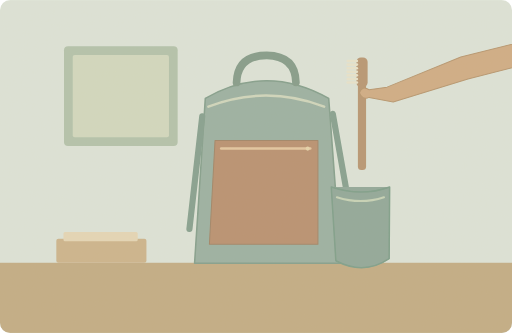
t = 0.00 s
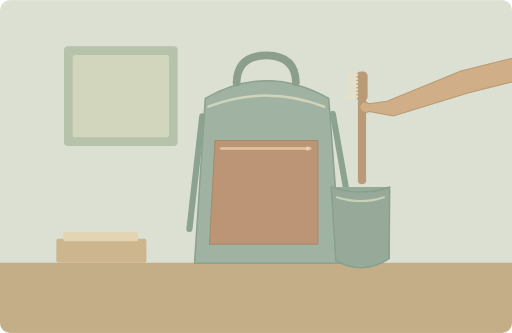
t = 1.25 s
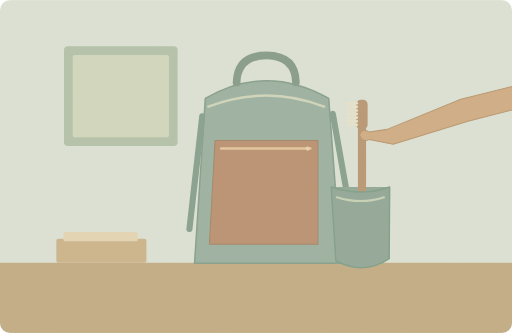
t = 3.75 s
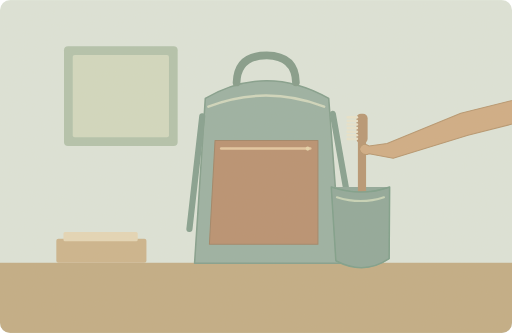
t = 5.00 s
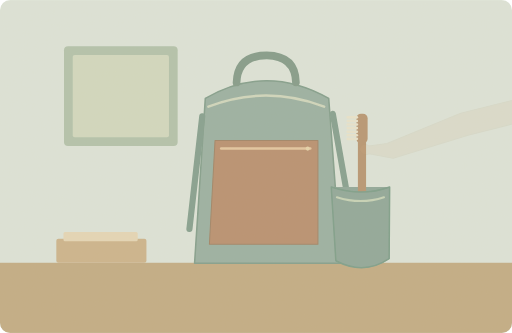
t = 6.75 s
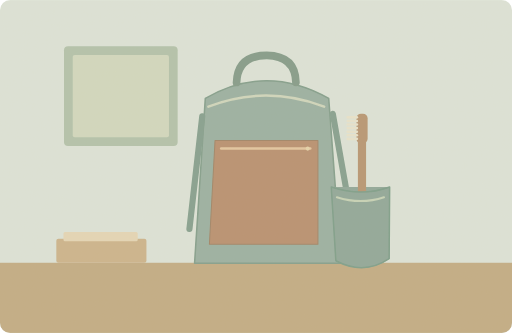
t = 8.50 s

The animated SVG that drew these frames (rendered in a browser with its animation timeline set to each time). Animation: 2 SMIL elements (animate=1,animateTransform=1); one cycle of 10.00 s, repeats indefinitely.

<svg xmlns="http://www.w3.org/2000/svg" width="1000" height="650" viewBox="0 0 1000 650" role="img" aria-labelledby="title desc"><title id="title">单词小故事</title><desc id="desc">I packed my toothbrush in the side pocket.</desc><metadata>{"wordId": "toothbrush", "dailyExample": "I packed my toothbrush in the side pocket.", "source": "https://github.com/go1app/word-atlas/blob/main/public/atlas/entries/5.json", "attribution": "Word Atlas contributors — CC BY 4.0", "license": "https://creativecommons.org/licenses/by/4.0/", "changes": "New original vector animation interpreting the daily example.", "durationSeconds": 10}</metadata><defs><clipPath id="frame"><rect width="1000" height="650" rx="20"/></clipPath><filter id="paper"><feTurbulence type="fractalNoise" baseFrequency=".74" numOctaves="3" stitchTiles="stitch"/><feColorMatrix type="saturate" values="0"/><feComponentTransfer><feFuncA type="linear" slope=".065"/></feComponentTransfer><feBlend in="SourceGraphic" mode="soft-light"/></filter><filter id="glow" x="-100%" y="-100%" width="300%" height="300%"><feGaussianBlur stdDeviation="8"/></filter></defs><g clip-path="url(#frame)"><rect x="0" y="0" width="1000" height="650" rx="0" fill="#dce5db" /><rect x="0" y="513" width="1000" height="137" rx="0" fill="#c0aa83" /><rect x="125" y="90" width="222" height="195" rx="8" fill="#b0c2ac" /><rect x="142" y="107" width="188" height="161" rx="4" fill="#d1d9c0" /><path d="M401 192Q520 123 642 192L666 514H380Z" fill="#97afa2" stroke="#7e9c8b" stroke-width="3" stroke-linecap="round" stroke-linejoin="round" /><path d="M462 161Q464 108 521 108Q577 109 578 161" fill="none" stroke="#7f9989" stroke-width="15" stroke-linecap="round" stroke-linejoin="round" /><path d="M407 208Q519 165 633 208" fill="none" stroke="#ced7be" stroke-width="5" stroke-linecap="round" stroke-linejoin="round" /><path d="M420 274H621V477H409Z" fill="#b68d6e" stroke="#9d8164" stroke-width="2" stroke-linecap="round" stroke-linejoin="round" /><path d="M432 290H606" fill="none" stroke="#e3c6a0" stroke-width="5" stroke-linecap="round" stroke-linejoin="round" /><circle cx="601" cy="290" r="4" fill="#e6d4aa" /><path d="M395 227L370 447M650 222L680 391" fill="none" stroke="#819e8e" stroke-width="12" stroke-linecap="round" stroke-linejoin="round" /><path d="M647 365H761V505Q710 539 656 509Z" fill="#8ca699" stroke="none" stroke-width="2" stroke-linecap="round" stroke-linejoin="round" /><g><animateTransform attributeName="transform" type="translate" values="0 -110;0 0;0 0;0 -110" keyTimes="0;.5;.85;1" dur="10s" repeatCount="indefinite"/><rect x="699" y="239" width="16" height="203" rx="7" fill="#b59370" /><rect x="696" y="222" width="22" height="58" rx="9" fill="#b59370" /><path d="M697 229h-18" fill="none" stroke="#e8e5cf" stroke-width="5" stroke-linecap="round" stroke-linejoin="round" /><path d="M697 236h-18" fill="none" stroke="#e8e5cf" stroke-width="5" stroke-linecap="round" stroke-linejoin="round" /><path d="M697 243h-18" fill="none" stroke="#e8e5cf" stroke-width="5" stroke-linecap="round" stroke-linejoin="round" /><path d="M697 250h-18" fill="none" stroke="#e8e5cf" stroke-width="5" stroke-linecap="round" stroke-linejoin="round" /><path d="M697 257h-18" fill="none" stroke="#e8e5cf" stroke-width="5" stroke-linecap="round" stroke-linejoin="round" /><path d="M697 264h-18" fill="none" stroke="#e8e5cf" stroke-width="5" stroke-linecap="round" stroke-linejoin="round" /><path d="M697 271h-18" fill="none" stroke="#e8e5cf" stroke-width="5" stroke-linecap="round" stroke-linejoin="round" /><g><animate attributeName="opacity" values="1;1;0;0;1" keyTimes="0;.5;.7;.9;1" dur="10s" repeatCount="indefinite"/><path d="M1300 148L1097 172 900 221 756 280 721 285Q707 276 702 291Q707 306 721 300L768 309 914 264 1111 214 1300 193Z" fill="#cfaa83" stroke="#b4936c" stroke-width="2" stroke-linecap="round" stroke-linejoin="round" /></g></g><path d="M647 365Q706 385 761 365L760 505Q711 538 656 509Z" fill="#8ca699" stroke="#789c89" stroke-width="3" stroke-linecap="round" stroke-linejoin="round" /><path d="M658 385Q705 400 750 385" fill="none" stroke="#c5d3b8" stroke-width="4" stroke-linecap="round" stroke-linejoin="round" /><rect x="110" y="466" width="176" height="47" rx="4" fill="#cbb38b" /><rect x="124" y="453" width="145" height="18" rx="3" fill="#e5d7b7" /><rect width="1000" height="650" fill="#ddc8a0" opacity=".14" filter="url(#paper)" pointer-events="none"/></g></svg>
